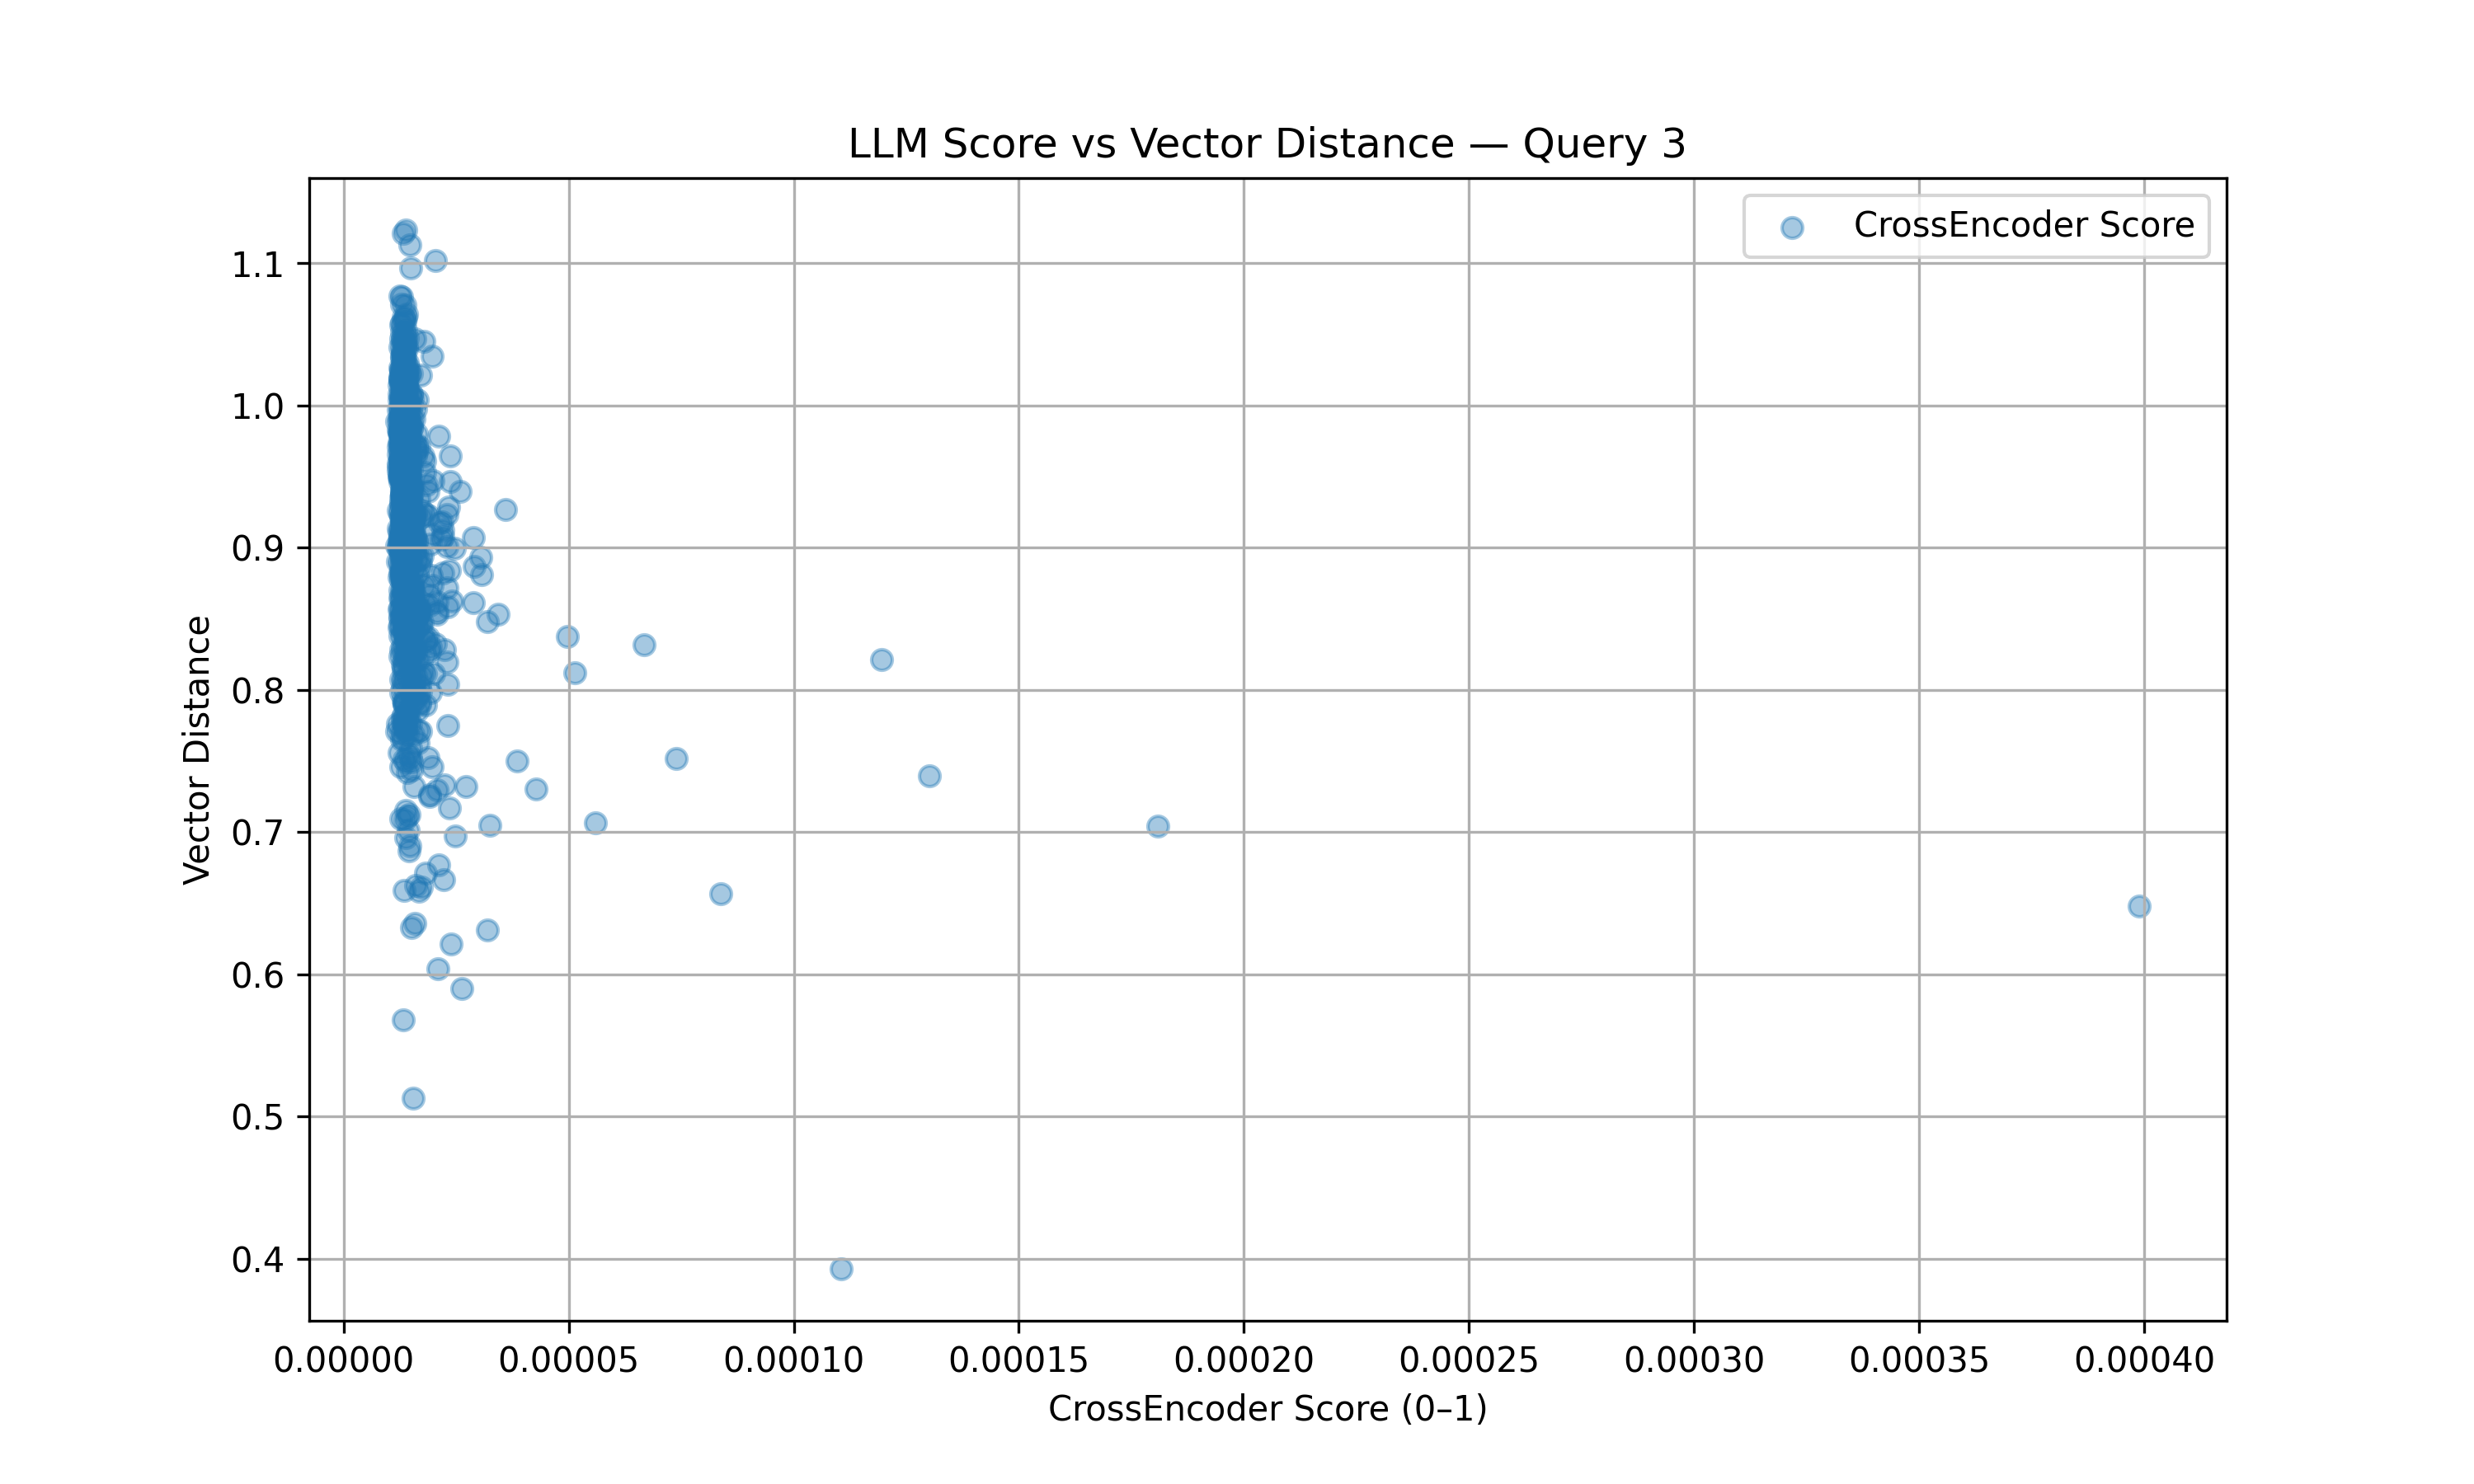

The table this chart was drawn from, first rows:
crossencoder_score, distance
1.5900019713072517e-05, 0.9075
1.6550825973533702e-05, 0.7965
1.9618557552524675e-05, 0.9097
1.3442544343525946e-05, 0.9061
1.365520737233484e-05, 0.9255
1.2620599470815232e-05, 0.981
1.4036281434162686e-05, 0.9292
1.2857652604608893e-05, 0.9024
1.3591896230348631e-05, 0.8836
1.3238179070374966e-05, 1.007
1.4221752374824038e-05, 0.7114
1.2776149962544592e-05, 0.959
1.49319009694827e-05, 0.9247
1.6606541780892227e-05, 0.7712
1.2373889812672377e-05, 0.9915
1.3475119988618251e-05, 0.9942
1.2506441891827776e-05, 0.9888
1.4455121431326166e-05, 0.8704
1.4846337072895943e-05, 0.926
1.6058945712308345e-05, 0.9643
1.3889621216195438e-05, 0.774
1.310796819593902e-05, 1.01
1.3712757275560576e-05, 0.9158
2.3105628080572902e-05, 0.8583
1.3866274930483868e-05, 0.9183
1.2932902239467385e-05, 0.9028
1.3962905244260829e-05, 0.9921
1.3444223820871945e-05, 0.9913
2.0359611192701934e-05, 0.8322
1.3367834761372955e-05, 0.7512
1.33026840360116e-05, 1.034
2.0700209610919806e-05, 0.8533
1.2411436898860235e-05, 0.9113
1.5463922569227482e-05, 0.5126
1.3921341792302448e-05, 0.7795
1.4462926005239728e-05, 0.9269
1.3099245702325755e-05, 0.8765
1.647495388608535e-05, 0.8448
1.2096731471297055e-05, 0.9264
1.667206153778316e-05, 0.9707
1.7186637818829048e-05, 0.7989
1.3306871160412243e-05, 0.9571
1.4666729177965753e-05, 0.9647
1.6214681348272427e-05, 0.9805
1.361354714442795e-05, 0.9752
1.3937495065858893e-05, 0.9624
1.3989429001732279e-05, 0.8405
1.3721835943118691e-05, 0.9126
1.9135011360205906e-05, 0.8665
1.5014320635094707e-05, 1.008
1.2638605809207322e-05, 0.9553
1.3696028511667068e-05, 0.8423
1.28235608753148e-05, 0.8811
1.4649311629250696e-05, 0.9012
1.3700143461797093e-05, 0.9063
1.241088060420778e-05, 0.9493
1.3405252562938677e-05, 1.027
1.3280995545574353e-05, 0.9029
1.7061025876096548e-05, 0.8874
1.2865404433024838e-05, 0.8517
... 940 more rows
